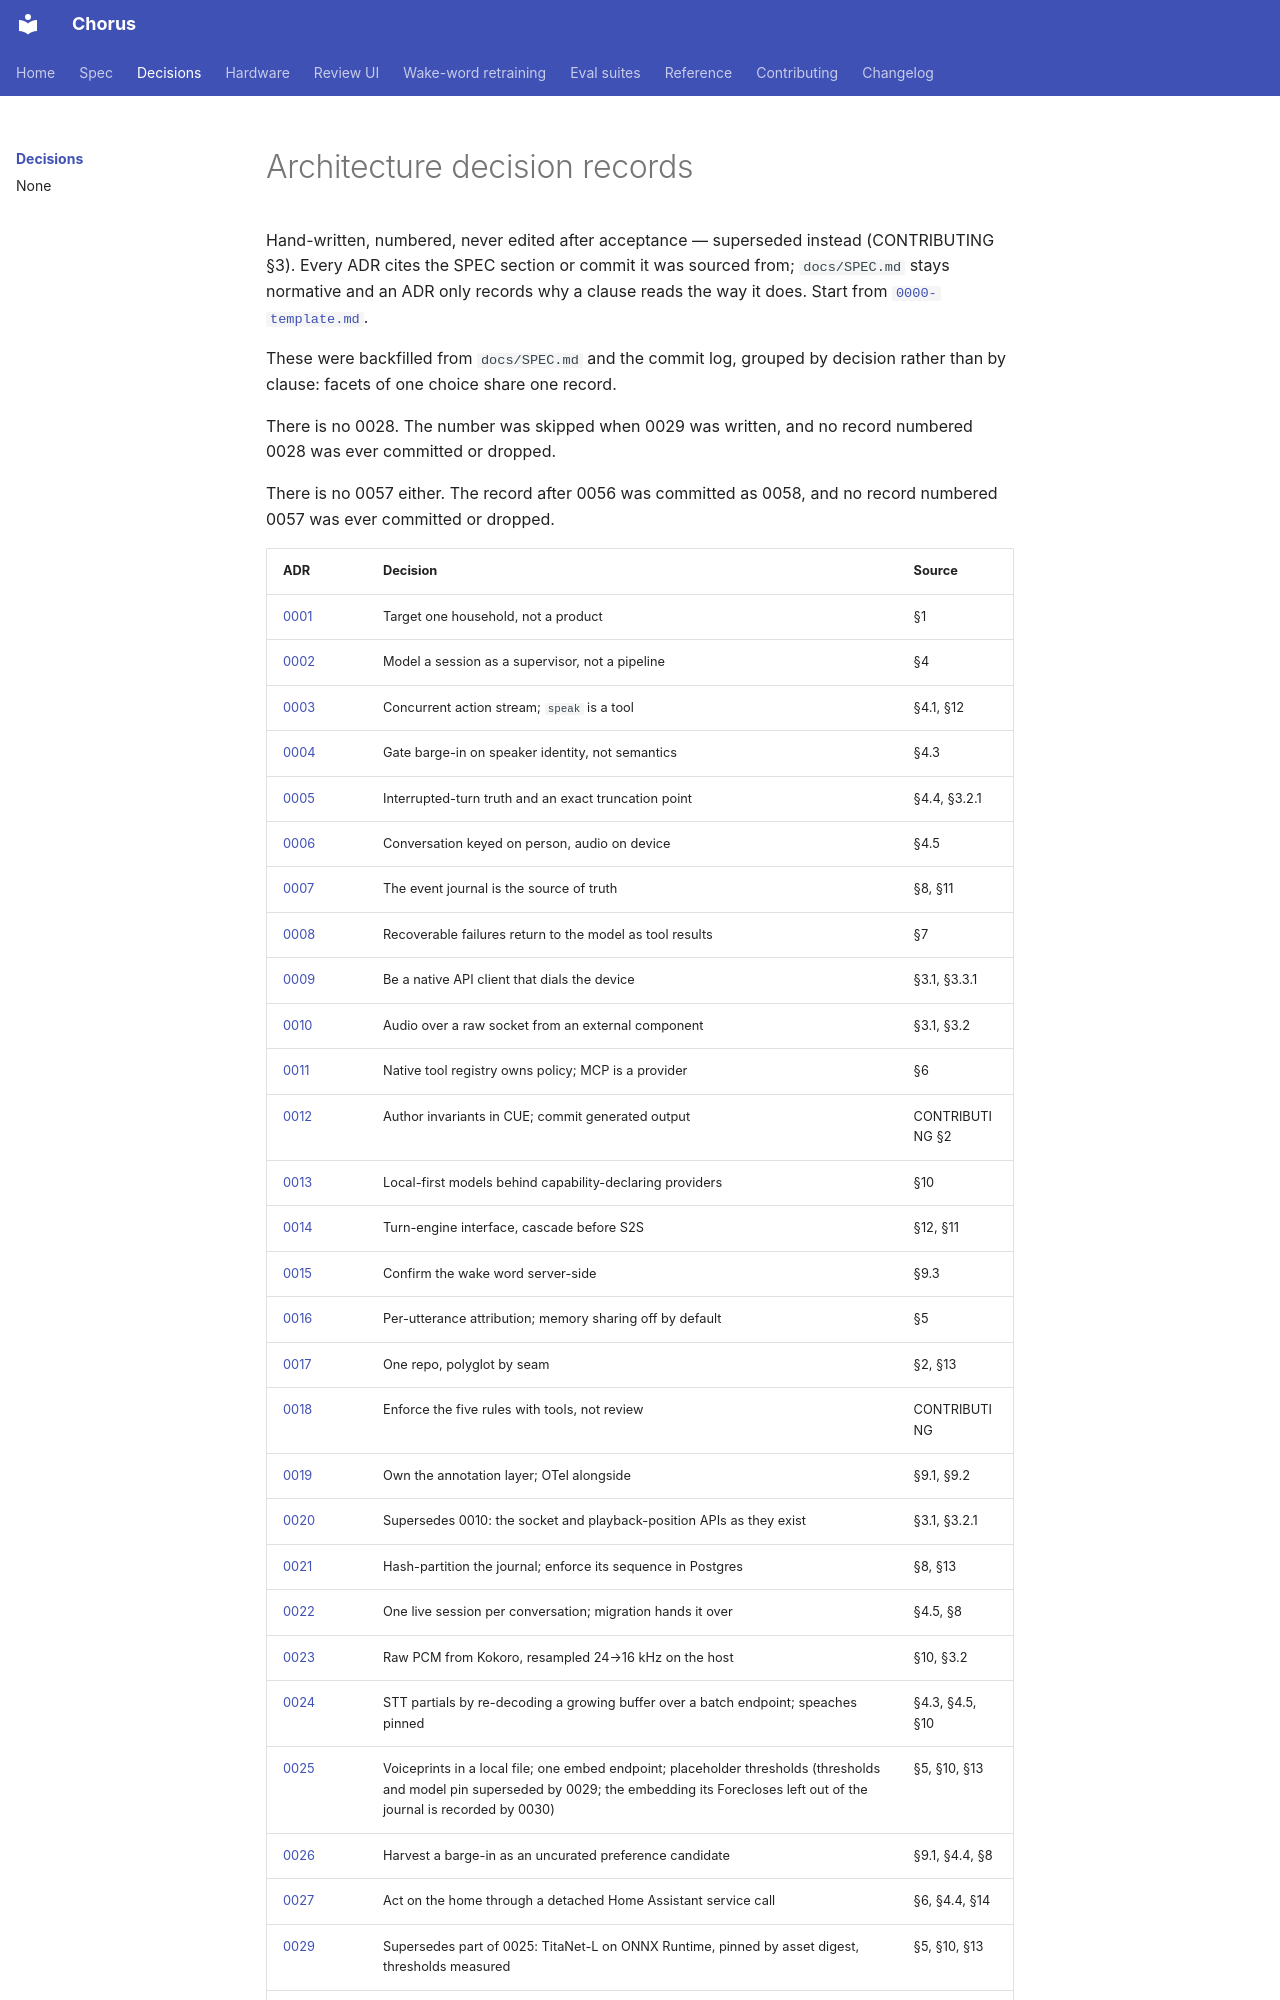

repository: Teagan42/Chorus · page: adr/index.html · generator: mkdocs

# Architecture decision records

Hand-written, numbered, never edited after acceptance — superseded instead
(CONTRIBUTING §3). Every ADR cites the SPEC section or commit it was sourced
from; `docs/SPEC.md` stays normative and an ADR only records why a clause reads
the way it does. Start from [`0000-template.md`](0000-template.md).

These were backfilled from `docs/SPEC.md` and the commit log, grouped by
decision rather than by clause: facets of one choice share one record.

There is no 0028. The number was skipped when 0029 was written, and no record
numbered 0028 was ever committed or dropped.

There is no 0057 either. The record after 0056 was committed as 0058, and no
record numbered 0057 was ever committed or dropped.
